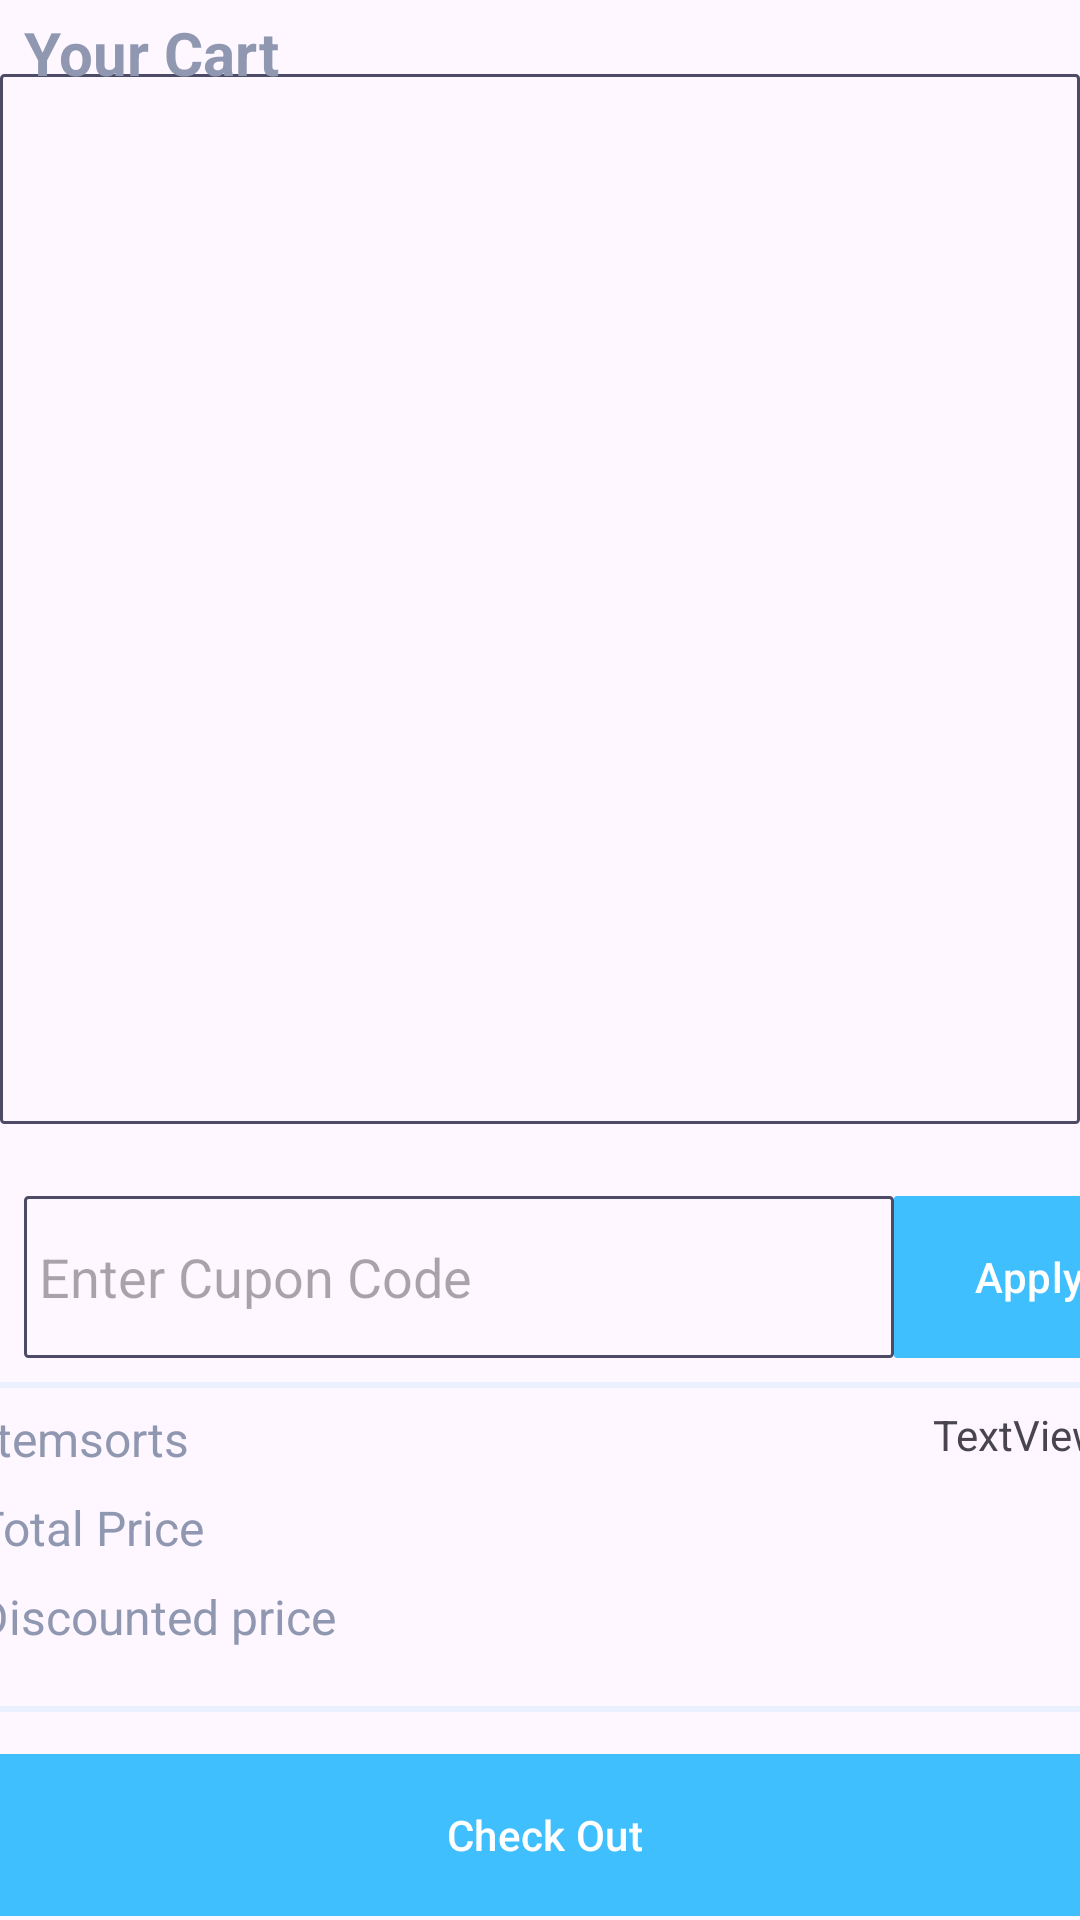

Layout XML and referenced resources for this Android screen:
<!-- AndroidManifest.xml: application theme Theme.Lafyuu -->
<!-- res/layout/fragment_basket.xml -->
<?xml version="1.0" encoding="utf-8"?>
<androidx.constraintlayout.widget.ConstraintLayout xmlns:android="http://schemas.android.com/apk/res/android"
    xmlns:app="http://schemas.android.com/apk/res-auto"
    xmlns:tools="http://schemas.android.com/tools"
    android:layout_width="match_parent"
    android:layout_height="match_parent"
    tools:context=".screens.BasketFragment">


    <androidx.recyclerview.widget.RecyclerView
        android:id="@+id/rvbasket"
        android:layout_width="match_parent"
        android:layout_height="350dp"
        android:background="@drawable/edittext_design"
        app:layout_constraintBottom_toBottomOf="parent"
        app:layout_constraintEnd_toEndOf="parent"
        app:layout_constraintHorizontal_bias="0.0"
        app:layout_constraintStart_toStartOf="parent"
        app:layout_constraintTop_toTopOf="parent"
        app:layout_constraintVertical_bias="0.085" />

    <TextView
        android:id="@+id/textViewTotal"
        android:layout_width="wrap_content"
        android:layout_height="wrap_content"
        android:layout_marginTop="8dp"
        android:text="Total Price"
        android:textColor="#9098B1"
        android:textSize="16dp"
        android:textStyle="normal"
        app:layout_constraintEnd_toEndOf="parent"
        app:layout_constraintHorizontal_bias="0.019"
        app:layout_constraintStart_toStartOf="@+id/view3"
        app:layout_constraintTop_toBottomOf="@+id/textView17" />

    <TextView
        android:id="@+id/textViewTotalPrice"
        android:layout_width="wrap_content"
        android:layout_height="wrap_content"
        android:layout_marginTop="8dp"
        android:layout_marginEnd="8dp"
        android:textSize="14dp"
        android:textStyle="normal"
        app:layout_constraintEnd_toEndOf="@+id/view3"
        app:layout_constraintTop_toBottomOf="@+id/textViewCount" />

    <TextView
        android:id="@+id/textView18"
        android:layout_width="wrap_content"
        android:layout_height="wrap_content"
        android:layout_marginStart="8dp"
        android:layout_marginTop="4dp"
        android:text="Your Cart"
        android:textColor="#9098B1"
        android:textSize="20dp"
        android:textStyle="bold"
        app:layout_constraintStart_toStartOf="parent"
        app:layout_constraintTop_toTopOf="parent" />

    <TextView
        android:id="@+id/textViewCount"
        android:layout_width="wrap_content"
        android:layout_height="wrap_content"
        android:layout_marginTop="8dp"
        android:layout_marginEnd="8dp"
        android:text="TextView"
        android:textSize="14dp"
        android:textStyle="normal"
        app:layout_constraintEnd_toEndOf="@+id/view3"
        app:layout_constraintTop_toTopOf="@+id/view3" />

    <View
        android:id="@+id/view3"
        android:layout_width="390dp"
        android:layout_height="110dp"
        android:layout_marginTop="4dp"
        android:background="@drawable/view_back"
        app:layout_constraintEnd_toEndOf="parent"
        app:layout_constraintHorizontal_bias="0.476"
        app:layout_constraintStart_toStartOf="parent"
        app:layout_constraintTop_toBottomOf="@+id/myButton" />

    <TextView
        android:id="@+id/textView17"
        android:layout_width="wrap_content"
        android:layout_height="wrap_content"
        android:layout_marginStart="8dp"
        android:layout_marginTop="8dp"
        android:text="Itemsorts"
        android:textColor="#9098B1"
        android:textSize="16dp"
        android:textStyle="normal"
        app:layout_constraintStart_toStartOf="@+id/view3"
        app:layout_constraintTop_toTopOf="@+id/view3" />

    <TextView
        android:id="@+id/textViewDiscountrate"
        android:layout_width="wrap_content"
        android:layout_height="wrap_content"
        android:layout_marginStart="6dp"
        android:layout_marginTop="8dp"
        android:text="Discounted price"
        android:textColor="#9098B1"
        android:textSize="16dp"
        android:textStyle="normal"
        app:layout_constraintStart_toStartOf="@+id/view3"
        app:layout_constraintTop_toBottomOf="@+id/textViewTotal" />

    <EditText
        android:id="@+id/editTextText2"
        android:layout_width="290dp"
        android:layout_height="54dp"
        android:layout_marginStart="8dp"
        android:layout_marginTop="24dp"
        android:background="@drawable/edittext_design"
        android:ems="10"
        android:hint="Enter Cupon Code"
        android:inputType="text"
        android:paddingStart="5dp"
        app:layout_constraintStart_toStartOf="parent"
        app:layout_constraintTop_toBottomOf="@+id/rvbasket" />


    <com.google.android.material.button.MaterialButton
        android:id="@+id/myButton1"
        android:layout_width="380dp"
        android:layout_height="62dp"
        android:layout_marginTop="10dp"
        android:text="Check Out"
        android:textColor="@android:color/white"
        app:backgroundTint="#40BFFF"
        app:cornerRadius="5dp"
        app:layout_constraintEnd_toEndOf="parent"
        app:layout_constraintHorizontal_bias="0.454"
        app:layout_constraintStart_toStartOf="parent"
        app:layout_constraintTop_toBottomOf="@+id/view3" />

    <com.google.android.material.button.MaterialButton
        android:id="@+id/myButton"
        android:layout_width="90dp"
        android:layout_height="62dp"
        android:layout_marginTop="20dp"
        android:layout_marginEnd="8dp"
        android:text="Apply"
        android:textColor="@android:color/white"
        app:backgroundTint="#40BFFF"
        app:cornerRadius="1dp"
        app:layout_constraintEnd_toEndOf="parent"
        app:layout_constraintHorizontal_bias="0.0"
        app:layout_constraintStart_toEndOf="@+id/editTextText2"
        app:layout_constraintTop_toBottomOf="@+id/rvbasket" />

    <TextView
        android:id="@+id/textViewEndirim"
        android:layout_width="wrap_content"
        android:layout_height="wrap_content"
        android:layout_marginTop="8dp"
        android:layout_marginEnd="8dp"
        app:layout_constraintEnd_toEndOf="@+id/view3"
        app:layout_constraintTop_toBottomOf="@+id/textViewTotalPrice" />

</androidx.constraintlayout.widget.ConstraintLayout>
<!-- resources referenced by this layout -->
<resources>
  <!-- drawable edittext_design (drawable) -->
  <?xml version="1.0" encoding="utf-8"?>
  <shape xmlns:android="http://schemas.android.com/apk/res/android">
      <stroke android:width="1dp" android:color="#4E4B66"/>
      <corners android:radius="1dp" />
  </shape>
  <!-- drawable view_back (drawable) -->
  <?xml version="1.0" encoding="utf-8"?>
  <shape xmlns:android="http://schemas.android.com/apk/res/android">
  <corners android:radius="10dp"/>
      <stroke android:color="#EBF0FF" android:width="2dp"/>
  </shape>
  <style name="Theme.Lafyuu" parent="Base.Theme.Lafyuu" />
  <style name="Base.Theme.Lafyuu" parent="Theme.Material3.DayNight.NoActionBar">
          
          
      </style>
</resources>
